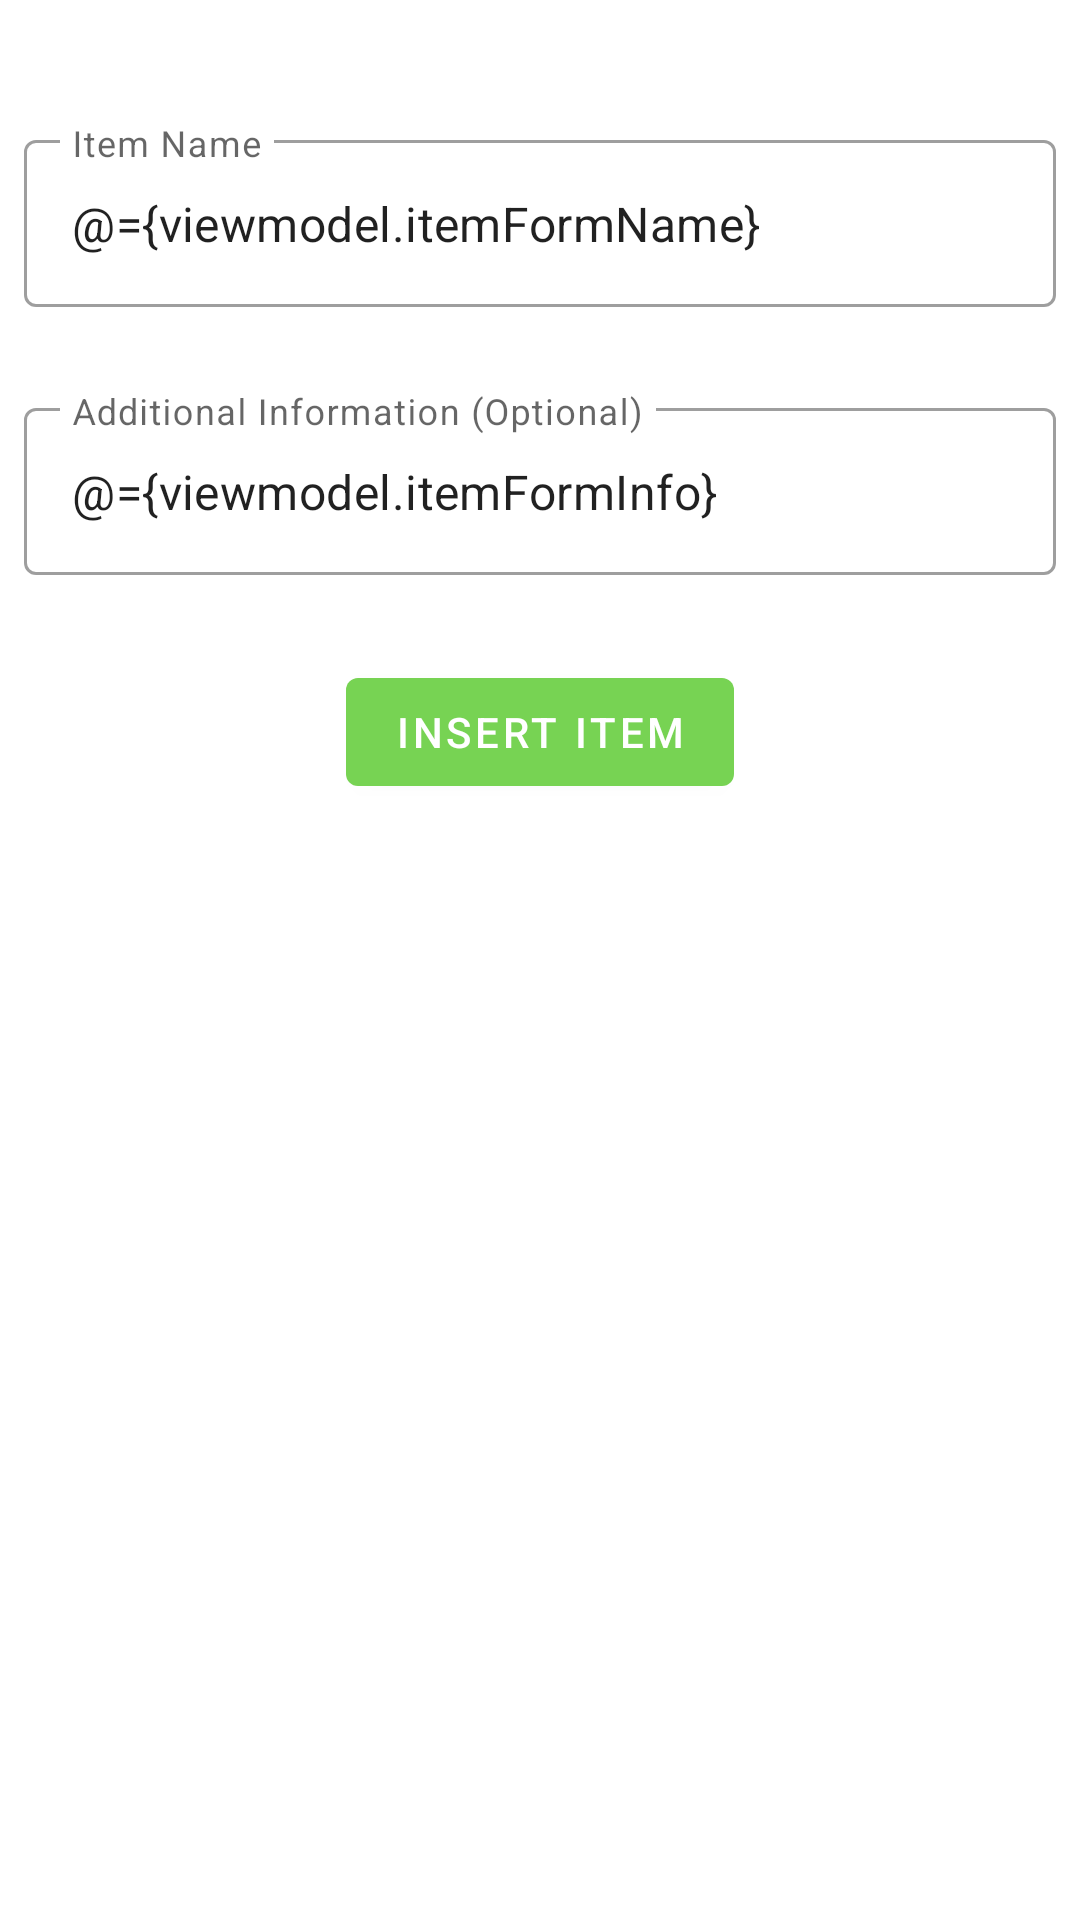

Reconstruct the res/layout file that produces this screen, plus the resources it refers to.
<!-- AndroidManifest.xml: application theme AppTheme -->
<!-- res/layout/fragment_item_form.xml -->
<?xml version="1.0" encoding="utf-8"?>
<layout xmlns:android="http://schemas.android.com/apk/res/android"
    xmlns:app="http://schemas.android.com/apk/res-auto"
    xmlns:tools="http://schemas.android.com/tools">

    <data>
        <variable
            name="viewmodel"
            type="br.com.app.sextouApp.ui.purchase.PurchaseViewModel" />
        <import type="br.com.app.sextouApp.utils.Validator" />
    </data>

    <androidx.constraintlayout.widget.ConstraintLayout
        android:id="@+id/frameLayout2"
        android:layout_width="match_parent"
        android:layout_height="match_parent"
        tools:context=".ui.purchase.form.ItemFormFragment">

        <com.google.android.material.textfield.TextInputLayout
            android:id="@+id/item_form_name"
            android:layout_height="wrap_content"
            android:layout_width="0dp"
            android:hint="@string/item_name_hint"
            app:layout_constraintTop_toTopOf="parent"
            style="@style/Widget.MaterialComponents.TextInputLayout.OutlinedBox"
            app:errorEnabled="true"
            app:layout_constraintStart_toStartOf="parent"
            app:layout_constraintEnd_toEndOf="parent"
            app:layout_constraintBottom_toTopOf="@id/item_form_info"
            android:layout_marginBottom="8dp"
            validator="@{Validator.NOTBLANK}"
            model="@{viewmodel.itemFormName}"
            android:layout_marginHorizontal="8dp"
            app:layout_constraintVertical_chainStyle="packed"
            app:layout_constraintVertical_bias="0.1">

            <com.google.android.material.textfield.TextInputEditText
                android:layout_width="match_parent"
                android:layout_height="wrap_content"
                android:text="@={viewmodel.itemFormName}"
                android:inputType="text" />
        </com.google.android.material.textfield.TextInputLayout>

        <com.google.android.material.textfield.TextInputLayout
            android:id="@+id/item_form_info"
            android:layout_height="wrap_content"
            android:layout_width="0dp"
            android:hint="@string/item_info_hint"
            app:layout_constraintTop_toBottomOf="@id/item_form_name"
            style="@style/Widget.MaterialComponents.TextInputLayout.OutlinedBox"
            app:errorEnabled="true"
            app:layout_constraintStart_toStartOf="parent"
            app:layout_constraintEnd_toEndOf="parent"
            app:layout_constraintBottom_toTopOf="@id/item_form_button"
            android:layout_marginBottom="8dp"
            android:layout_marginHorizontal="8dp"
            app:layout_constraintVertical_chainStyle="packed">

            <com.google.android.material.textfield.TextInputEditText
                android:layout_width="match_parent"
                android:layout_height="wrap_content"
                android:text="@={viewmodel.itemFormInfo}"
                android:inputType="text" />
        </com.google.android.material.textfield.TextInputLayout>

        <com.google.android.material.button.MaterialButton
            android:id="@+id/item_form_button"
            android:layout_width="wrap_content"
            android:layout_height="wrap_content"
            app:layout_constraintStart_toStartOf="@id/item_form_name"
            app:layout_constraintEnd_toEndOf="@id/item_form_name"
            app:layout_constraintTop_toBottomOf="@id/item_form_info"
            app:layout_constraintBottom_toBottomOf="parent"
            android:text="@string/insert_item_bt_text" />
    </androidx.constraintlayout.widget.ConstraintLayout>
</layout>
<!-- resources referenced by this layout -->
<resources>
  <string name="insert_item_bt_text">Insert Item</string>
  <string name="item_info_hint">Additional Information (Optional)</string>
  <string name="item_name_hint">Item Name</string>
  <style name="AppTheme" parent="Theme.MaterialComponents.Light">
          
          <item name="colorPrimary">@color/colorPrimary</item>
          <item name="colorPrimaryDark">@color/colorPrimaryDark</item>
          <item name="actionBarTheme">@style/AppTheme.ActionBarStyle</item>
      </style>
  <color name="colorPrimary">#77D353</color>
  <color name="colorPrimaryDark">#4AA725</color>
  <style name="AppTheme.ActionBarStyle" parent="@style/Widget.MaterialComponents.Light.ActionBar.Solid">
          <item name="android:colorForeground">@color/appBarForeground</item>
      </style>
  <color name="appBarForeground">#FFFFFFEE</color>
</resources>
